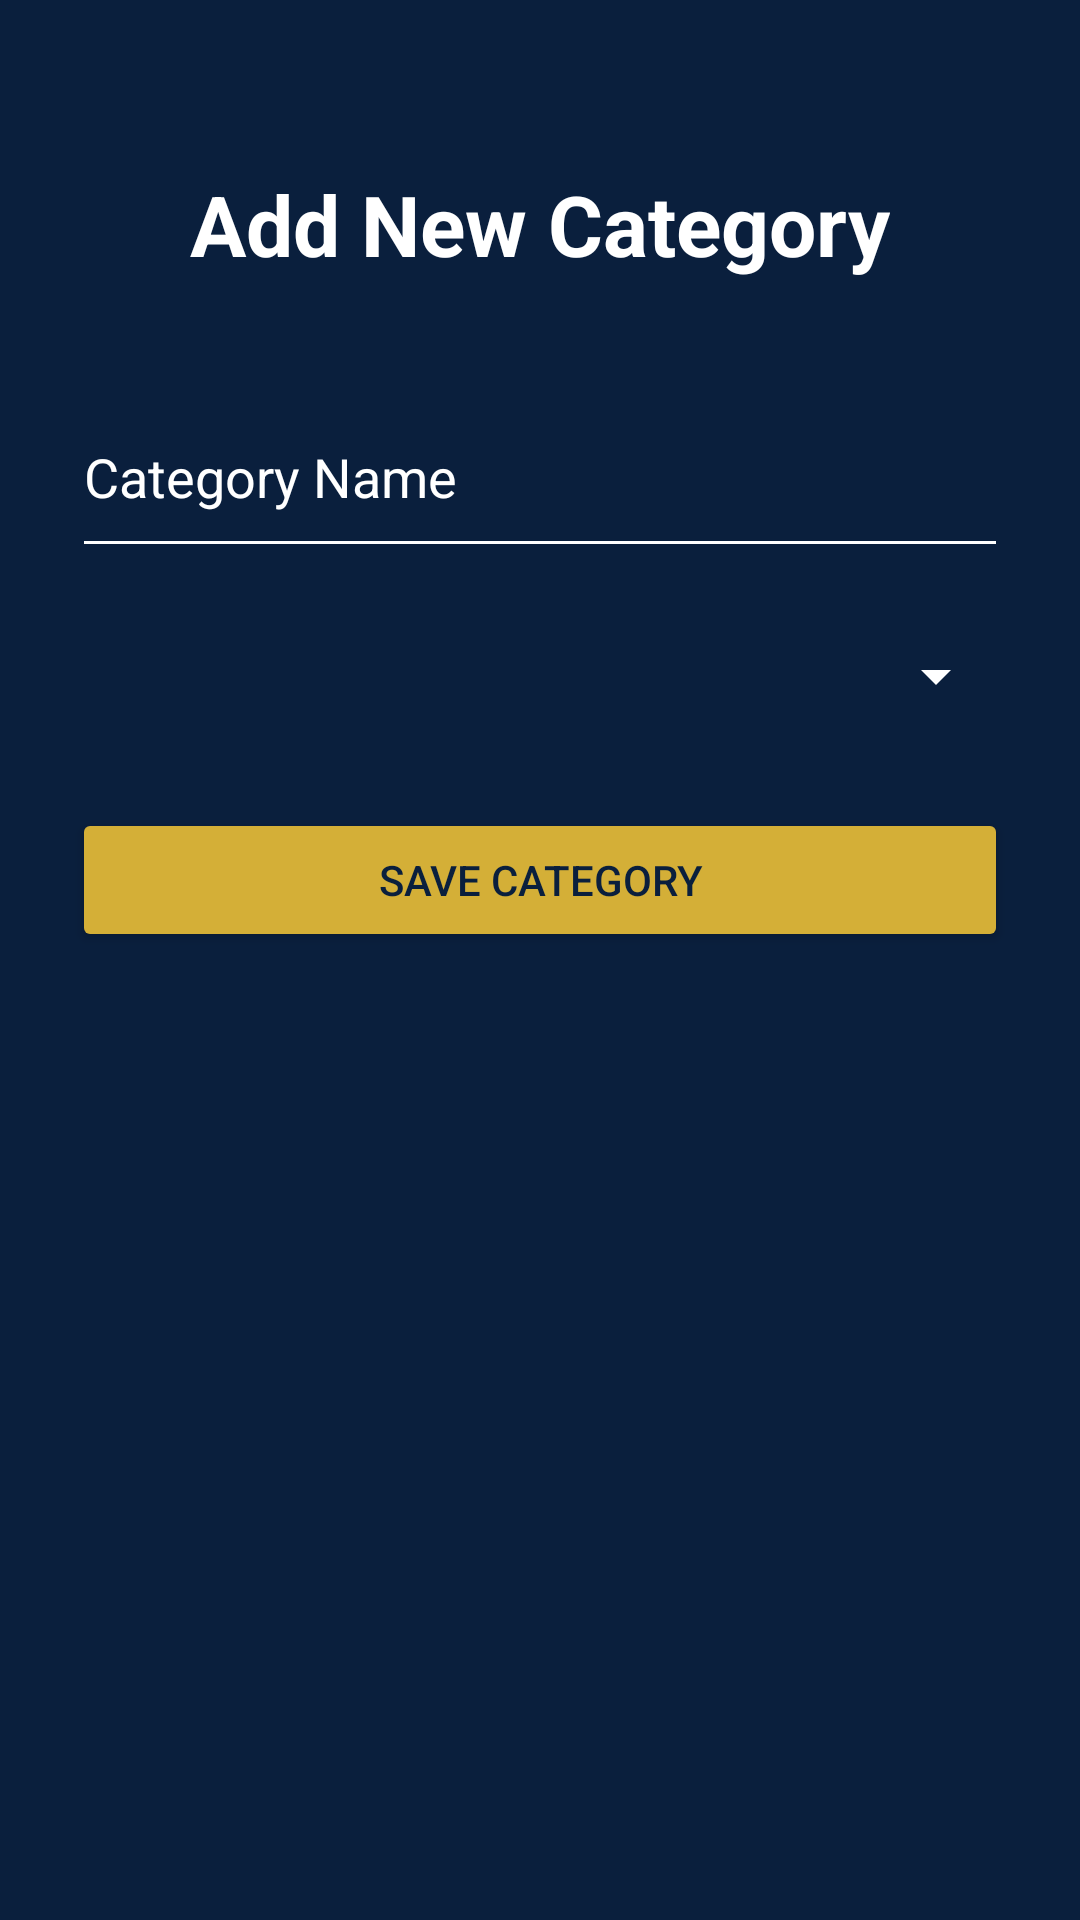

The Android layout XML behind this screen, and the referenced resources:
<!-- AndroidManifest.xml: application theme Theme.SSBBudgetTracker -->
<!-- res/layout/activity_add_category.xml -->
<?xml version="1.0" encoding="utf-8"?>
<LinearLayout xmlns:android="http://schemas.android.com/apk/res/android"
    android:layout_width="match_parent"
    android:layout_height="match_parent"
    android:padding="24dp"
    android:background="@color/ssb_blue"
    android:orientation="vertical"
    android:gravity="top|center_horizontal">

    <TextView
        android:layout_width="wrap_content"
        android:layout_height="wrap_content"
        android:text="Add New Category"
        android:textSize="28sp"
        android:textColor="@android:color/white"
        android:layout_marginTop="32dp"
        android:textStyle="bold"/>

    <EditText
        android:id="@+id/categoryNameEditText"
        android:layout_width="match_parent"
        android:layout_height="64dp"
        android:hint="Category Name"
        android:textColor="@android:color/white"
        android:textColorHint="@android:color/white"
        android:backgroundTint="@android:color/white"
        android:layout_marginTop="32dp"/>

    <Spinner
        android:id="@+id/categoryTypeSpinner"
        android:layout_width="match_parent"
        android:layout_height="wrap_content"
        android:layout_marginTop="24dp"
        android:backgroundTint="@android:color/white"
        android:popupBackground="@android:color/white"
        android:textAlignment="center"
        android:theme="@style/SpinnerTheme.WhiteText"/>

    <Button
        android:id="@+id/saveCategoryButton"
        android:layout_width="match_parent"
        android:layout_height="wrap_content"
        android:text="Save Category"
        android:layout_marginTop="32dp"
        android:backgroundTint="@color/ssb_gold"
        android:textColor="@color/ssb_blue"/>
</LinearLayout>
<!-- resources referenced by this layout -->
<resources>
  <color name="ssb_blue">#0A1F3D</color>
  <color name="ssb_gold">#D4AF37</color>
  <style name="SpinnerTheme.WhiteText" parent="ThemeOverlay.AppCompat.Light">
          <item name="android:textColor">@android:color/black</item>
      </style>
  <style name="Theme.SSBBudgetTracker" parent="Base.Theme.SSBBudgetTracker" />
  <style name="Base.Theme.SSBBudgetTracker" parent="Theme.Material3.DayNight.NoActionBar">
          
          
      </style>
</resources>
